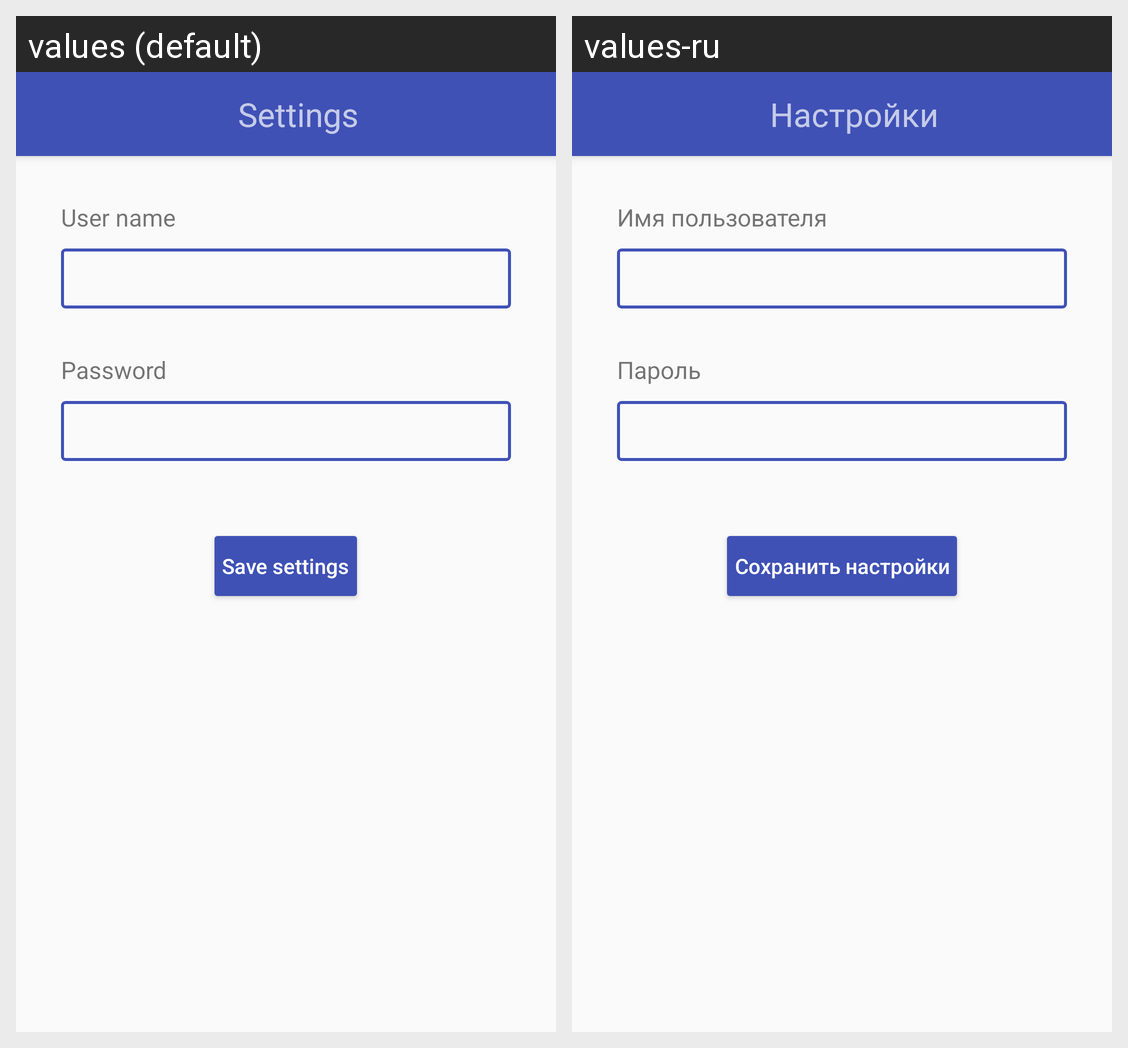

Locale-by-locale string values for the Android screen shown in this grid:
Android screen res/layout/activity_main.xml rendered under 2 locales, left to right: values (default), values-ru. Device: Nexus 5 (rendered at 1080×1920; each locale shown at half size, 540×960, under a caption strip naming it); theme AppTheme.NoActionBar.
Strings drawn on this screen, with the default value and each locale's value (text and hints the layout hard-codes, and strings that could not be matched under every locale, appear in the picture but are not listed):

main_activity_title
  values: Settings
  values-ru: Настройки

hint_user_name
  values: User name
  values-ru: Имя пользователя

hint_password
  values: Password
  values-ru: Пароль

submit_button_text
  values: Save settings
  values-ru: Сохранить настройки
